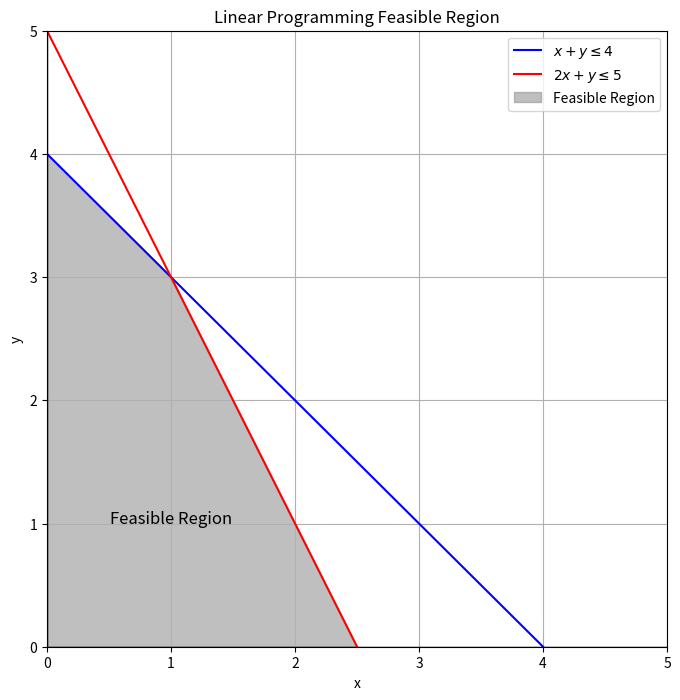

This figure's Python source:
import numpy as np
import matplotlib.pyplot as plt

# Define the constraints
x = np.linspace(0, 5, 400)

# Constraint lines
y1 = 4 - x
y2 = 5 - 2*x

# Plot the constraints
plt.figure(figsize=(8, 8))
plt.plot(x, y1, label=r'$x + y \leq 4$', color='b')
plt.plot(x, y2, label=r'$2x + y \leq 5$', color='r')

# Fill feasible region
y3 = np.minimum(y1, y2)
plt.fill_between(x, 0, y3, where=(y3 >= 0), color='gray', alpha=0.5, label='Feasible Region')

# Add labels and title
plt.xlim(0, 5)
plt.ylim(0, 5)
plt.xlabel('x')
plt.ylabel('y')
plt.title('Linear Programming Feasible Region')
plt.axhline(0, color='black', lw=1)
plt.axvline(0, color='black', lw=1)
plt.legend()

# Add title for the feasible region
plt.text(1, 1, 'Feasible Region', fontsize=12, color='black', ha='center')

# Show plot
plt.grid(True)
plt.show()